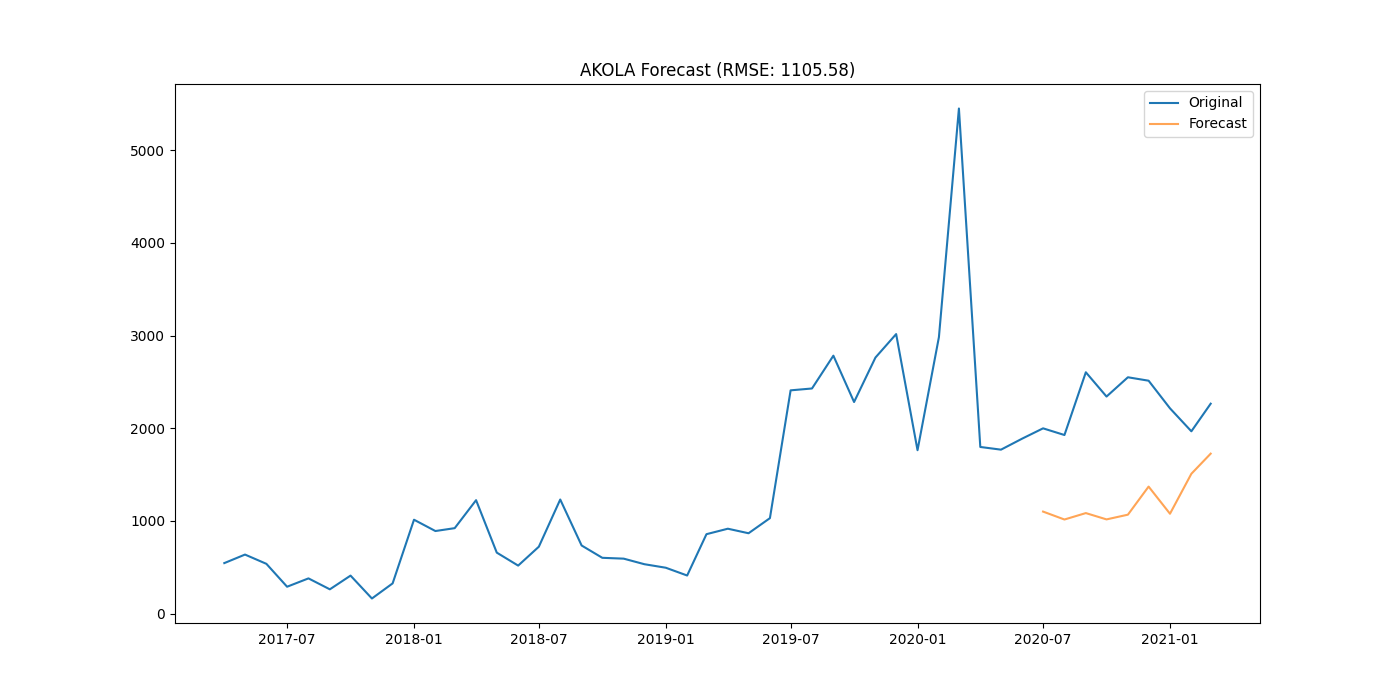

Values plotted in this chart, from the file beside it:
district, date, actual, forecast
AKOLA, 2020-07-01, 1999, 1101
AKOLA, 2020-08-01, 1927, 1015
AKOLA, 2020-09-01, 2604, 1085
AKOLA, 2020-10-01, 2342, 1017
AKOLA, 2020-11-01, 2550, 1067
AKOLA, 2020-12-01, 2513, 1371
AKOLA, 2021-01-01, 2215, 1078
AKOLA, 2021-02-01, 1967, 1509
AKOLA, 2021-03-01, 2265, 1726
